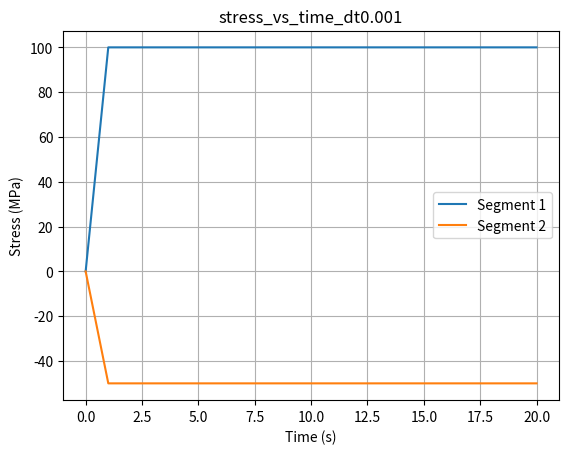

Generate this figure with matplotlib:
import numpy as np
import matplotlib.pyplot as plt
import uuid

# Variant 8 Parameters
E = 100000  # Young's modulus (MPa)
B = 200     # Creep constant (MPa)
n = 13      # Creep exponent
A1, A2 = 6, 12  # Cross-sectional areas (mm^2)
L1, L2 = 20, 40  # Segment lengths (mm)
F_hat = 1200  # Final force (N)
t_tot = 20    # Total simulation time (s)
t1 = 1        # Time to reach F_hat (s)
dt = 0.001      # Time step (s, adjustable for convergence)
n_elements = 2  # Two elements
n_nodes = 3   # Three nodes (fixed at ends, force at middle)
gauss_points = [-1/np.sqrt(3), 1/np.sqrt(3)]  # 2 Gauss points
gauss_weights = [1, 1]  # Gauss weights
max_iter = 100

# Material Routine: Computes stress, creep strain, and tangent stiffness
def material_routine(eps, eps_cr_m, dt, tol=1e-6, max_iter=50):
    # Initialize creep strain at current time step
    eps_cr = eps_cr_m
    sigma = E * (eps - eps_cr)
    
    # Newton-Raphson to solve for eps_cr^{m+1}
    for _ in range(max_iter):
        # Residual: R = eps_cr - eps_cr_m - dt * (abs(sigma)/B)^n * sign(sigma)
        sigma = E * (eps - eps_cr)
        R = eps_cr - eps_cr_m - dt * (abs(sigma)/B)**n * np.sign(sigma)
        if abs(R) < tol:
            break
        # Tangent: dR/deps_cr = 1 + dt * (n * abs(sigma)^(n-1) / B^n) * E
        dR_deps_cr = 1 + dt * (n * (abs(sigma)/B)**(n-1) / B) * E * np.sign(sigma)**2
        deps_cr = -R / dR_deps_cr
        eps_cr += deps_cr
    
    # Final stress and tangent stiffness
    sigma = E * (eps - eps_cr)
    C_t = E / (1 + dt * (n * (abs(sigma)/B)**(n-1) / B) * E)
    return sigma, eps_cr, C_t

# Element Routine: Computes internal forces and stiffness matrix
def element_routine(u_e, L, A, eps_cr_m, dt):
    F_int_e = np.zeros(2)  # Element internal force vector
    K_e = np.zeros((2, 2))  # Element stiffness matrix
    B = np.array([-1/L, 1/L])  # Strain-displacement matrix
    n_gauss = len(gauss_points)
    
    eps_cr = np.zeros(n_gauss)
    for i, (xi, w) in enumerate(zip(gauss_points, gauss_weights)):
        # Strain at Gauss point
        eps = np.dot(B, u_e)
        # Call material routine
        sigma, eps_cr[i], C_t = material_routine(eps, eps_cr_m[i], dt)
        # Internal force: F_int_e = ∫ (σ A B) dx = ∑ (σ A B) * (L/2) * w
        F_int_e += (sigma * A * B) * (L/2) * w
        # Stiffness: K_e = ∫ (B^T C_t B A) dx = ∑ (B^T C_t B A) * (L/2) * w
        K_e += np.outer(B, B) * C_t * A * (L/2) * w
        # Store creep strain at Gauss point (for simplicity, use average)
        # eps_cr_m = eps_cr
    
    return F_int_e, K_e, eps_cr

# Main Program
def main():
    # Initialize global arrays
    u = np.zeros(n_nodes)  # Global displacement vector
    eps_cr_m = np.zeros((n_elements, len(gauss_points)))  # Creep strain per element, Gauss point
    F_ext = np.zeros(n_nodes)  # External force vector
    times = np.arange(0, t_tot + dt, dt)
    results = {'time': [], 'u2': [], 'sigma1': [], 'sigma2': []}
    
    # Element connectivity and properties
    elements = [(0, 1, L1, A1), (1, 2, L2, A2)]  # (node1, node2, length, area)
    
    # Time loop
    for t in times:
        # Update external force
        F_ext[1] = F_hat * min(t/t1, 1)  # Linear ramp to F_hat at t1, then constant
        u_old = u.copy()
        iterations = 0
        converged = False
        # Newton-Raphson loop
        # for _ in range(max_iter):  # Max iterations
        while True:
            F_int = np.zeros(n_nodes)
            K = np.zeros((n_nodes, n_nodes))
            eps_cr_m_plus_1 = np.zeros_like(eps_cr_m)
            # Assemble global system
            for e, (n1, n2, L, A) in enumerate(elements):
                u_e = u[[n1, n2]]
                F_int_e, K_e, eps_cr_new = element_routine(u_e, L, A, eps_cr_m[e, :], dt)
                eps_cr_m_plus_1[e, :] = eps_cr_new
                # Assemble internal forces
                F_int[[n1, n2]] += F_int_e
                # Assemble stiffness matrix
                K[np.ix_([n1, n2], [n1, n2])] += K_e
            
            # Apply boundary conditions (u1 = u3 = 0)
            active_dof = [1]  # Only node 2 is free
            R = F_int - F_ext
            R[active_dof]
            K_red = K[np.ix_(active_dof, active_dof)]
            du = np.zeros(n_nodes)
            try:
                du[active_dof] = np.linalg.solve(K_red, -R[active_dof])
            except np.linalg.LinAlgError:
                print(f"Time {t:.2f} s: Linear system singular, skipping update")
                break
            
            iterations +=1
            
            u += du
            # Check convergence
            norm_R = np.max(np.abs(R[active_dof]))
            norm_F_int = np.max(np.abs(F_int[active_dof]))
            norm_du = np.max(np.abs(du[active_dof]))
            norm_u = np.max(np.abs(u[active_dof]))

            # Define the tolerances from the assignment
            force_tolerance = 0.005
            disp_tolerance = 0.005

            # Check for convergence. Add a small number (e.g., 1e-9) 
            # to prevent multiplication by zero if forces or displacements are zero at the start.
            force_check_passed = norm_R < force_tolerance * (norm_F_int + 1e-9)
            disp_check_passed = norm_du < disp_tolerance * (norm_u + 1e-9)
            
            if force_check_passed and disp_check_passed:
                print(f"Time {t:.2f} s: Converged in {iterations} iterations.")
                # CONVERGENCE! NOW we can update the state variable for the NEXT time step.
                eps_cr_m = eps_cr_m_plus_1.copy()
                break # Exit the NR while loop
        
            # # Check for convergence (using norms is more robust)
            # residual_norm = np.linalg.norm(R[active_dof])
            # force_norm = np.linalg.norm(F_ext[active_dof])
            # displacement_norm = np.linalg.norm(du[active_dof])
            
            # if residual_norm < 0.005 * (force_norm + 1) and displacement_norm < 0.005 * u : # Check relative to external force
            #     print(f"Time {t:.2f} s: Converged in {iterations} iterations.")
            #     # CONVERGENCE! NOW we can update the state variable for the NEXT time step.
            #     eps_cr_m = eps_cr_m_plus_1.copy()
            #     break # Exit the NR while loop

            
        # Compute stresses for output
        sigma = []
        for e, (n1, n2, L, A) in enumerate(elements):
            u_e = u[[n1, n2]]
            eps = (u_e[1] - u_e[0]) / L
            sigma_e, _, _ = material_routine(eps, np.mean(eps_cr_m[e, :]), dt)
            sigma.append(sigma_e)
        
        # Store results
        results['time'].append(t)
        results['u2'].append(u[1])
        results['sigma1'].append(sigma[0])
        results['sigma2'].append(sigma[1])
    
    # Save results to file
    with open('results.txt', 'w') as f:
        f.write('Time(s) U2(mm) Sigma1(MPa) Sigma2(MPa)\n')
        for t, u2, s1, s2 in zip(results['time'], results['u2'], results['sigma1'], results['sigma2']):
            f.write(f'{t:.2f} {u2:.6f} {s1:.6f} {s2:.6f}\n')
    
    # Plot stresses vs. time
    plt.title((f'stress_vs_time_dt{dt}'))
    plt.plot(results['time'], results['sigma1'], label='Segment 1')
    plt.plot(results['time'], results['sigma2'], label='Segment 2')
    plt.xlabel('Time (s)')
    plt.ylabel('Stress (MPa)')
    plt.legend()
    plt.grid(True)
    plt.savefig(f'stress_vs_time_dt{dt}.png')
    plt.show()
    plt.close()

if __name__ == '__main__':
    main()
